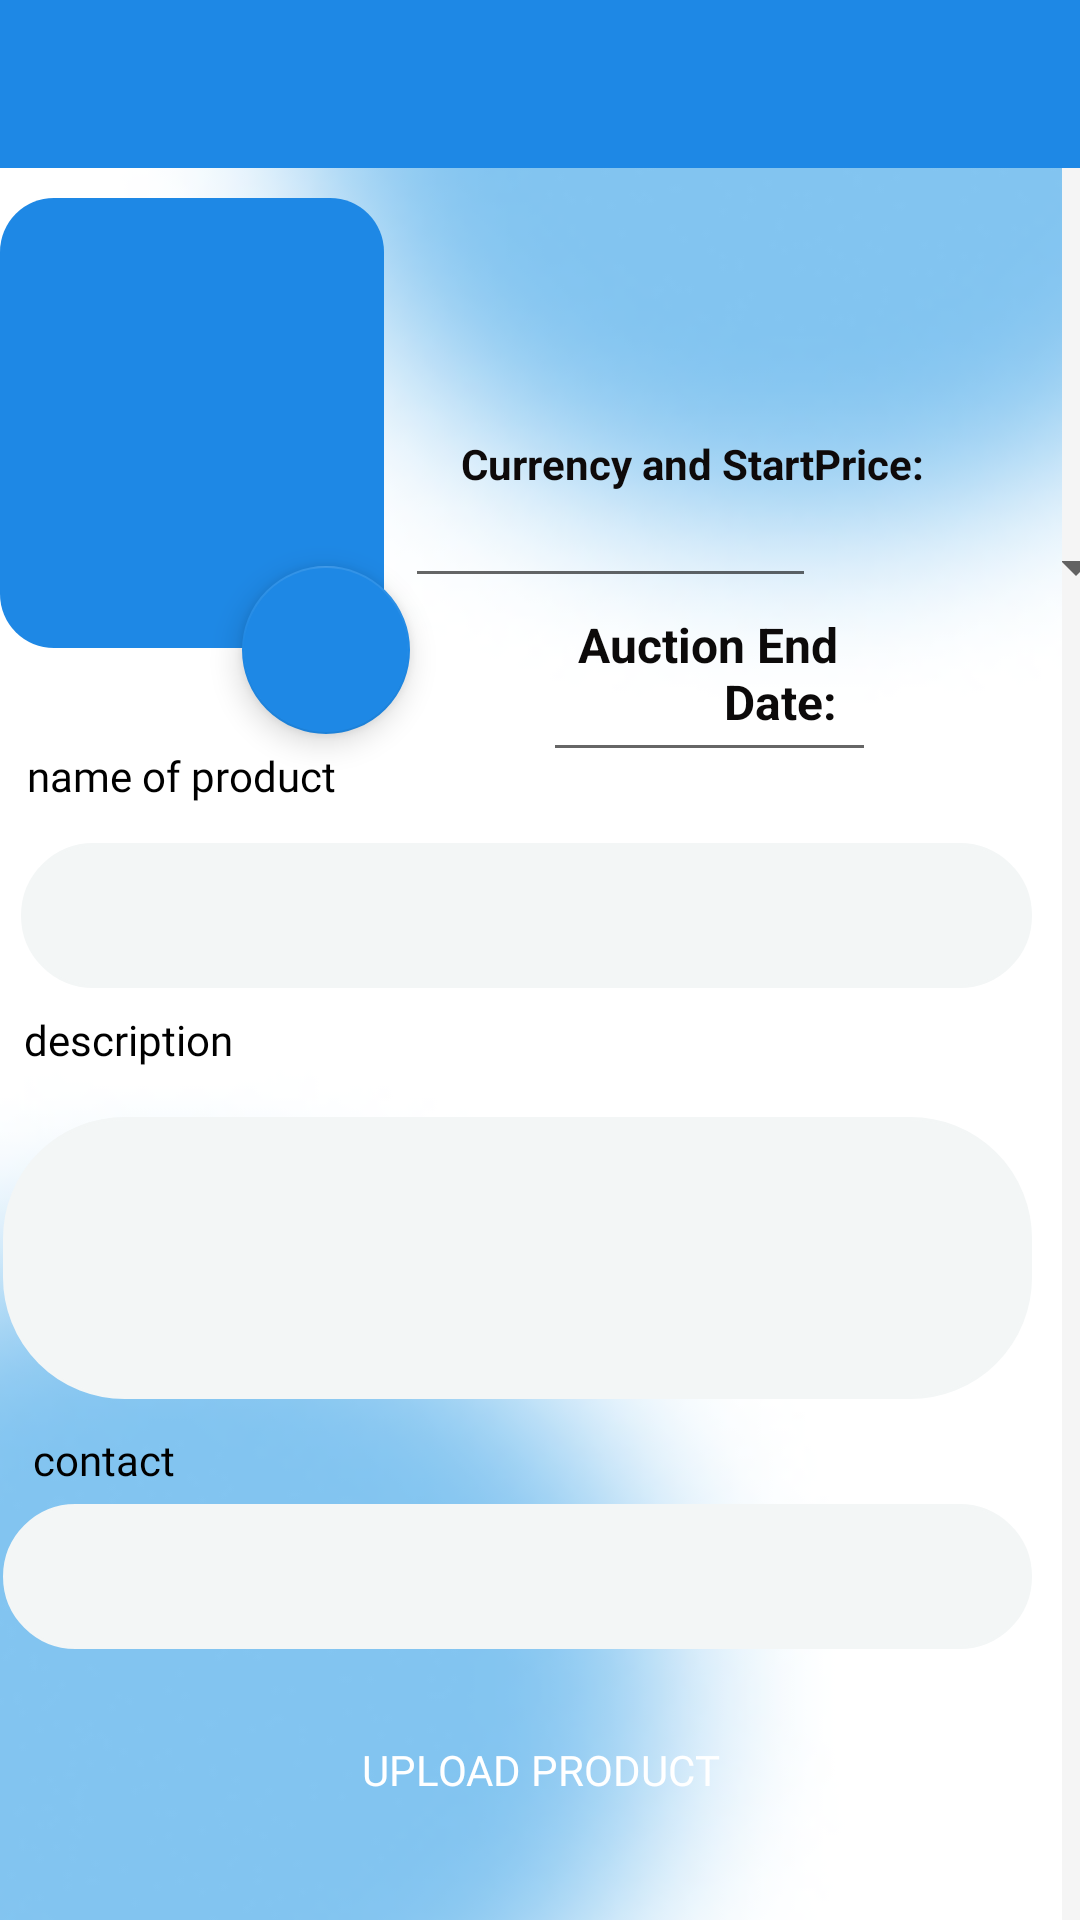

Android layout source for this screen:
<!-- AndroidManifest.xml: application theme AppTheme -->
<!-- res/layout/activity_product.xml -->
<?xml version="1.0" encoding="utf-8"?>
<RelativeLayout xmlns:android="http://schemas.android.com/apk/res/android"
    xmlns:app="http://schemas.android.com/apk/res-auto"
    xmlns:tools="http://schemas.android.com/tools"
    android:layout_width="match_parent"
    android:layout_height="match_parent"
    android:background="#F5F5F5">

    <ImageView
        android:id="@+id/backgroundImage"
        android:layout_width="match_parent"
        android:layout_height="match_parent"
        android:layout_alignParentStart="true"
        android:layout_alignParentTop="true"
        android:layout_alignParentEnd="true"
        android:layout_alignParentBottom="true"
        android:layout_centerHorizontal="true"
        android:layout_marginStart="-3dp"
        android:layout_marginTop="-1dp"
        android:layout_marginEnd="6dp"
        android:layout_marginBottom="0dp"
        android:scaleType="centerCrop"
        android:src="@drawable/back"
        app:layout_constraintBottom_toBottomOf="parent"
        app:layout_constraintEnd_toEndOf="parent"
        app:layout_constraintHorizontal_bias="0.0"
        app:layout_constraintStart_toStartOf="parent" />

    <androidx.appcompat.widget.Toolbar
        android:id="@+id/toolbar"
        android:layout_width="match_parent"
        android:layout_height="?attr/actionBarSize"
        android:layout_alignParentStart="true"
        android:layout_alignParentTop="true"
        android:layout_marginStart="0dp"
        android:layout_marginTop="0dp"
        android:background="#1E88E5"
        app:popupTheme="@style/ThemeOverlay.AppCompat.Light"
        app:theme="@style/ThemeOverlay.AppCompat.Dark.ActionBar" />

    <EditText
        android:id="@+id/product_name"
        android:layout_width="match_parent"
        android:layout_height="wrap_content"
        android:layout_alignParentStart="true"

        android:layout_alignParentTop="true"
        android:layout_centerInParent="true"
        android:layout_marginStart="7dp"
        android:layout_marginTop="281dp"
        android:layout_marginEnd="16dp"
        android:layout_marginBottom="16dp"
        android:background="@drawable/rounded_edittext"
        android:backgroundTint="#F3F6F6"
        android:fontFamily="@font/montserratextrabold"
        android:padding="12dp" />

    <EditText
        android:id="@+id/product_description"
        android:layout_width="372dp"
        android:layout_height="94dp"
        android:layout_below="@id/product_name"
        android:layout_alignParentStart="true"
        android:layout_centerHorizontal="true"
        android:layout_marginStart="1dp"

        android:layout_marginTop="27dp"
        android:layout_marginEnd="16dp"
        android:background="@drawable/rounded_edittext"
        android:backgroundTint="#F3F6F6"
        android:fontFamily="@font/montserratextrabold"
        android:padding="12dp" />

    <EditText
        android:id="@+id/contact_info"
        android:layout_width="match_parent"
        android:layout_height="wrap_content"
        android:layout_below="@id/product_description"
        android:layout_alignParentStart="true"
        android:layout_centerHorizontal="true"
        android:layout_marginStart="1dp"
        android:layout_marginTop="35dp"
        android:layout_marginEnd="16dp"
        android:background="@drawable/rounded_edittext"
        android:backgroundTint="#F3F6F6"
        android:fontFamily="@font/montserratextrabold"
        android:padding="12dp" />

    <ImageView
        android:id="@+id/product_image"
        android:layout_width="170sp"
        android:layout_height="150sp"
        android:layout_alignParentTop="true"
        android:layout_alignParentEnd="true"
        android:layout_centerHorizontal="true"
        android:layout_marginTop="66dp"
        android:layout_marginEnd="232dp"
        android:background="@drawable/rounded_image_background"
        android:contentDescription="Product Image"
        android:scaleType="centerCrop" />

    <com.google.android.material.floatingactionbutton.FloatingActionButton
        android:id="@+id/upload_image_button"
        android:layout_width="wrap_content"
        android:layout_height="wrap_content"
        android:layout_alignEnd="@id/product_image"
        android:layout_alignBottom="@id/product_image"
        android:layout_centerHorizontal="true"
        android:layout_marginEnd="-9dp"

        android:layout_marginBottom="-29dp"
        android:contentDescription="Upload Image Button"
        android:src="@drawable/ic_add_image"
        app:backgroundTint="#1E88E5"
        app:tint="@android:color/white" />

    <Button
        android:id="@+id/upload_button"

        android:layout_width="180sp"
        android:layout_height="60sp"
        android:layout_alignParentBottom="true"
        android:layout_centerHorizontal="true"
        android:layout_marginBottom="20dp"
        android:background="@drawable/rounded_button"
        android:fontFamily="@font/montserratextrabold"
        android:text="Upload Product"
        android:textColor="#FFFFFF"
        android:textSize="14sp" />

    <TextView
        android:id="@+id/textView3"
        android:layout_width="wrap_content"
        android:layout_height="wrap_content"
        android:layout_alignParentStart="true"
        android:layout_alignParentTop="true"
        android:layout_marginStart="9dp"
        android:layout_marginTop="249dp"
        android:fontFamily="@font/montserratextrabold"
        android:text="name of product"
        android:textColor="#000000" />

    <TextView
        android:id="@+id/textView7"
        android:layout_width="wrap_content"
        android:layout_height="wrap_content"
        android:layout_alignParentStart="true"
        android:layout_alignParentTop="true"
        android:layout_alignParentBottom="true"
        android:layout_marginStart="9dp"
        android:layout_marginTop="249dp"
        android:layout_marginBottom="657dp"
        android:fontFamily="@font/montserratextrabold"
        android:text="name of product"
        android:textColor="#000000" />

    <TextView
        android:id="@+id/textView4"
        android:layout_width="wrap_content"
        android:layout_height="wrap_content"
        android:layout_alignParentStart="true"
        android:layout_alignParentTop="true"
        android:layout_marginStart="8dp"
        android:layout_marginTop="337dp"
        android:fontFamily="@font/montserratextrabold"
        android:text="description"
        android:textColor="#000000" />

    <TextView
        android:id="@+id/textView5"
        android:layout_width="wrap_content"
        android:layout_height="wrap_content"
        android:layout_alignParentStart="true"
        android:layout_alignParentTop="true"
        android:layout_marginStart="11dp"
        android:layout_marginTop="477dp"
        android:fontFamily="@font/montserratextrabold"
        android:text="contact"
        android:textColor="#000000" />

    <EditText
        android:id="@+id/editTextDate"
        android:layout_width="162dp"
        android:layout_height="wrap_content"
        android:layout_alignParentStart="true"
        android:layout_alignParentTop="true"
        android:layout_alignParentEnd="true"
        android:layout_marginStart="181dp"
        android:layout_marginTop="216dp"
        android:layout_marginEnd="68dp"
        android:ems="10"
        android:inputType="date"
        android:visibility="visible" />

    <TextView
        android:id="@+id/textView6"
        android:layout_width="167dp"
        android:layout_height="wrap_content"
        android:layout_alignParentStart="true"
        android:layout_alignParentTop="true"
        android:layout_alignParentEnd="true"
        android:layout_marginStart="163dp"
        android:layout_marginTop="204dp"
        android:layout_marginEnd="81dp"
        android:text="Auction End Date:"
        android:textAlignment="textEnd"
        android:textColor="#0C0A0A"
        android:textColorHighlight="#452525"
        android:textColorHint="#0C0B0B"
        android:textColorLink="#4A3737"
        android:textSize="16sp"
        android:textStyle="bold"
        android:visibility="visible"
        tools:visibility="visible" />

    <Spinner
        android:id="@+id/currencySpinner"
        android:layout_width="wrap_content"
        android:layout_height="wrap_content"
        android:layout_alignParentTop="true"
        android:layout_alignParentEnd="true"
        android:layout_marginTop="177dp"
        android:layout_marginEnd="-23dp" />

    <LinearLayout
        android:layout_width="match_parent"
        android:layout_height="wrap_content"
        android:orientation="vertical"/>


    <com.google.android.material.textfield.TextInputLayout
        android:layout_width="match_parent"
        android:layout_height="wrap_content"
        android:layout_alignParentTop="true"
        android:layout_alignParentEnd="true"
        android:layout_marginTop="181dp"
        android:layout_marginEnd="194dp">

    </com.google.android.material.textfield.TextInputLayout>

    <com.google.android.material.textfield.TextInputEditText
        android:layout_width="67dp"
        android:layout_height="wrap_content"
        android:layout_alignParentTop="true"
        android:layout_alignParentEnd="true"
        android:layout_alignParentBottom="true"
        android:layout_marginTop="161dp"
        android:layout_marginEnd="22dp"
        android:layout_marginBottom="740dp"
        android:visibility="visible" />

    <TextView
        android:id="@+id/textView8"
        android:layout_width="wrap_content"
        android:layout_height="31dp"
        android:layout_alignParentTop="true"
        android:layout_alignParentEnd="true"
        android:layout_marginTop="145dp"
        android:layout_marginEnd="52dp"
        android:text="Currency and StartPrice:"
        android:textColor="#0E0A0A"
        android:textStyle="bold" />

    <EditText
        android:id="@+id/editTextNumberDecimal"
        android:layout_width="137dp"
        android:layout_height="wrap_content"
        android:layout_alignParentTop="true"
        android:layout_alignParentEnd="true"
        android:layout_marginTop="158dp"
        android:layout_marginEnd="88dp"
        android:ems="10"
        android:inputType="numberDecimal" />


</RelativeLayout>
<!-- resources referenced by this layout -->
<resources>
  <!-- drawable back: png bitmap (drawable-v24, 32051 bytes) -->
  <!-- drawable rounded_edittext (drawable) -->
  <?xml version="1.0" encoding="utf-8"?>
  <shape xmlns:android="http://schemas.android.com/apk/res/android">
      <solid android:color="#FFFFFF"/>
      <corners android:radius="40dp"/>
      <stroke android:color="#CCCCCC" android:width="1dp"/>
  </shape>
  <!-- drawable rounded_image_background (drawable) -->
  <?xml version="1.0" encoding="utf-8"?>
  <shape xmlns:android="http://schemas.android.com/apk/res/android">
      <solid android:color="#1E88E5" />
      <corners android:radius="18dp" />
  </shape>
  <style name="AppTheme" parent="Theme.AppCompat.Light.NoActionBar">
          
          <item name="colorPrimary">@color/colorPrimary</item>
          <item name="colorPrimaryDark">@color/colorPrimaryDark</item>
          <item name="colorAccent">@color/colorAccent</item>
          <item name="windowActionBar">false</item>
          <item name="windowNoTitle">true</item>
      </style>
  <!-- not gathered from this repository: default colours our renderer supplied (Android Studio template values) -->
  <color name="colorPrimary">#FF6200EE</color>
  <color name="colorPrimaryDark">#FF3700B3</color>
  <color name="colorAccent">#FF03DAC5</color>
</resources>
